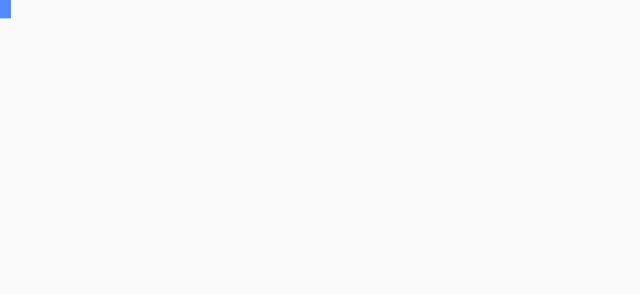
t = 0.00 s
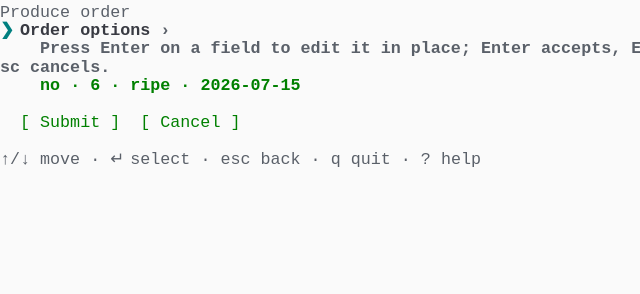
t = 1.85 s
t = 3.13 s: frame unchanged from t = 1.85 s, image omitted
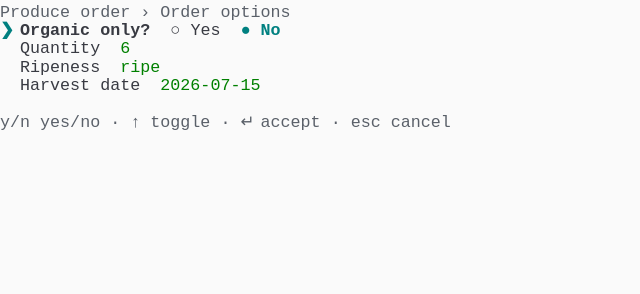
t = 5.05 s
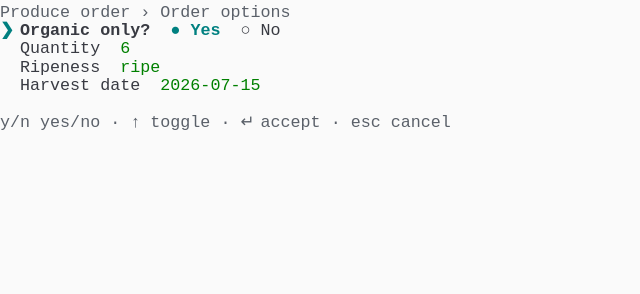
t = 6.76 s
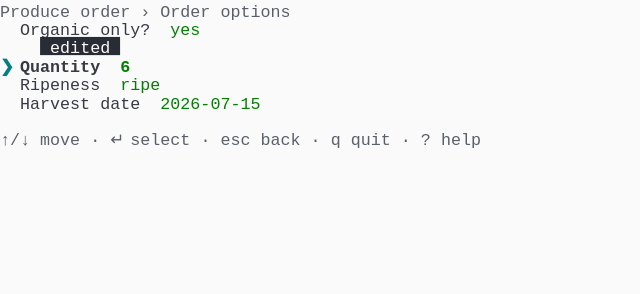
t = 8.37 s

The animated SVG that drew these frames (rendered in a browser with its animation timeline set to each time). Animation: 1 CSS @keyframes rule; frames cover the first 8.37 s, repeats indefinitely.

<svg xmlns="http://www.w3.org/2000/svg" xmlns:xlink="http://www.w3.org/1999/xlink" width="640" height="293.92"><rect width="640" height="293.92" rx="0" ry="0" class="a"></rect><svg height="293.92" viewBox="0 0 64 29.392" width="640" xmlns="http://www.w3.org/2000/svg" xmlns:xlink="http://www.w3.org/1999/xlink"><style>.a{fill:rgb(250,250,250)}.b{font-family:Consolas,"Courier New",Courier,"Liberation Mono",monospace}.c{fill:rgb(90,96,105);white-space:pre}.d{fill:rgb(0,128,128);font-weight:bold;white-space:pre}.e{fill:rgb(56,58,66);font-weight:bold;white-space:pre}.f{fill:rgb(90,96,105);font-weight:bold;white-space:pre}.g{fill:rgb(0,128,0);white-space:pre}.h{fill:rgb(56,58,66);white-space:pre}.i{fill:rgb(40,44,52)}.j{fill:rgb(250,250,250);font-weight:bold;white-space:pre}.k{fill:rgb(250,250,250);white-space:pre}.l{fill:transparent}.m{fill:rgb(82,139,255)}.o{animation-duration:28.622s;animation-iteration-count:infinite;animation-name:n;animation-timing-function:steps(1,end)}.p{fill:rgb(0,128,0);font-weight:bold;white-space:pre}@keyframes n{0%{transform:translateX(-0px)}0.49%{transform:translateX(-64px)}1.98%{transform:translateX(-128px)}1.99%{transform:translateX(-192px)}10.93%{transform:translateX(-256px)}17.64%{transform:translateX(-320px)}22.5%{transform:translateX(-384px)}26.98%{transform:translateX(-448px)}28.36%{transform:translateX(-512px)}31.94%{transform:translateX(-576px)}37.04%{transform:translateX(-640px)}37.82%{transform:translateX(-704px)}38.49%{transform:translateX(-768px)}39.12%{transform:translateX(-832px)}43.4%{transform:translateX(-896px)}44.96%{transform:translateX(-960px)}48.55%{transform:translateX(-1024px)}54.36%{transform:translateX(-1088px)}58.8%{transform:translateX(-1152px)}60.18%{transform:translateX(-1216px)}63.77%{transform:translateX(-1280px)}71.73%{transform:translateX(-1344px)}76.22%{transform:translateX(-1408px)}78.45%{transform:translateX(-1472px)}84.22%{transform:translateX(-1536px)}86.9%{transform:translateX(-1600px)}100%{transform:translateX(-1664px)}}</style><g font-family="Consolas, &quot;Courier New&quot;, Courier, &quot;Liberation Mono&quot;, monospace" font-size="1.67" class="b"><defs><symbol id="1"><text x="0" y="1.67" class="c">Produce</text><text x="8.016" y="1.67" class="c">order</text></symbol><symbol id="2"><text x="0" y="1.67" class="d">❯</text><text x="2.004" y="1.67" class="e">Order</text><text x="8.016" y="1.67" class="e">options</text><text x="16.032" y="1.67" class="f">›</text></symbol><symbol id="3"><text x="4.008" y="1.67" class="f">Press</text><text x="10.02" y="1.67" class="f">Enter</text><text x="16.032" y="1.67" class="f">on</text><text x="19.037999999999997" y="1.67" class="f">a</text><text x="21.041999999999998" y="1.67" class="f">field</text><text x="27.054" y="1.67" class="f">to</text><text x="30.059999999999995" y="1.67" class="f">edit</text><text x="35.06999999999999" y="1.67" class="f">it</text><text x="38.07599999999999" y="1.67" class="f">in</text><text x="41.082" y="1.67" class="f">place;</text><text x="48.096" y="1.67" class="f">Enter</text><text x="54.108" y="1.67" class="f">accepts,</text><text x="63.12599999999999" y="1.67" class="f">E</text></symbol><symbol id="4"><text x="0" y="1.67" class="f">sc</text><text x="3.006" y="1.67" class="f">cancels.</text></symbol><symbol id="5"><text x="2.004" y="1.67" class="g">[</text><text x="4.008" y="1.67" class="g">Submit</text><text x="11.021999999999998" y="1.67" class="g">]</text><text x="14.027999999999999" y="1.67" class="g">[</text><text x="16.032" y="1.67" class="g">Cancel</text><text x="23.045999999999996" y="1.67" class="g">]</text></symbol><symbol id="6"><text x="0" y="1.67" class="c">↑/↓</text><text x="4.008" y="1.67" class="c">move</text><text x="9.017999999999999" y="1.67" class="c">·</text><text x="11.021999999999998" y="1.67" class="c">↵</text><text x="13.026" y="1.67" class="c">select</text><text x="20.04" y="1.67" class="c">·</text><text x="22.043999999999997" y="1.67" class="c">esc</text><text x="26.052" y="1.67" class="c">back</text><text x="31.061999999999998" y="1.67" class="c">·</text><text x="33.065999999999995" y="1.67" class="c">q</text><text x="35.06999999999999" y="1.67" class="c">quit</text><text x="40.08" y="1.67" class="c">·</text><text x="42.083999999999996" y="1.67" class="c">?</text><text x="44.087999999999994" y="1.67" class="c">help</text></symbol><symbol id="7"><text x="0" y="1.67" class="c">Produce</text><text x="8.016" y="1.67" class="c">order</text><text x="14.027999999999999" y="1.67" class="c">›</text><text x="16.032" y="1.67" class="c">Order</text><text x="22.043999999999997" y="1.67" class="c">options</text></symbol><symbol id="8"><text x="2.004" y="1.67" class="h">Quantity</text><text x="12.024" y="1.67" class="g">6</text></symbol><symbol id="9"><text x="2.004" y="1.67" class="h">Ripeness</text><text x="12.024" y="1.67" class="g">ripe</text></symbol><symbol id="10"><text x="2.004" y="1.67" class="h">Harvest</text><text x="10.02" y="1.67" class="h">date</text><text x="16.032" y="1.67" class="g">2026-07-15</text></symbol><symbol id="11"><text x="0" y="1.67" class="c">y/n</text><text x="4.008" y="1.67" class="c">yes/no</text><text x="11.021999999999998" y="1.67" class="c">·</text><text x="13.026" y="1.67" class="c">↑</text><text x="15.029999999999998" y="1.67" class="c">toggle</text><text x="22.043999999999997" y="1.67" class="c">·</text><text x="24.048" y="1.67" class="c">↵</text><text x="26.052" y="1.67" class="c">accept</text><text x="33.065999999999995" y="1.67" class="c">·</text><text x="35.06999999999999" y="1.67" class="c">esc</text><text x="39.077999999999996" y="1.67" class="c">cancel</text></symbol><symbol id="12"><rect height="1.837" width="8" x="4.008" y="0" class="i"></rect><text x="4.008" y="1.67" class="j"> edited </text></symbol><symbol id="13"><text x="2.004" y="1.67" class="h">Organic</text><text x="10.02" y="1.67" class="h">only?</text><text x="17.034" y="1.67" class="g">yes</text></symbol><symbol id="14"><rect height="1.837" width="8" x="4.008" y="0" class="i"></rect><text x="4.008" y="1.67" class="k"> edited </text></symbol><symbol id="15"><text x="0" y="1.67" class="c">↑/↓</text><text x="4.008" y="1.67" class="c">adjust</text><text x="11.021999999999998" y="1.67" class="c">·</text><text x="13.026" y="1.67" class="c">↵</text><text x="15.029999999999998" y="1.67" class="c">accept</text><text x="22.043999999999997" y="1.67" class="c">·</text><text x="24.048" y="1.67" class="c">esc</text><text x="28.055999999999997" y="1.67" class="c">cancel</text></symbol><symbol id="16"><text x="0" y="1.67" class="d">❯</text><text x="2.004" y="1.67" class="e">Quantity</text><text x="12.024" y="1.67" class="d">█</text></symbol><symbol id="17"><text x="2.004" y="1.67" class="h">Quantity</text><text x="12.024" y="1.67" class="g">12</text></symbol><symbol id="18"><text x="12.024" y="1.67" class="h">○</text><text x="14.027999999999999" y="1.67" class="h">Mixed</text></symbol><symbol id="19"><text x="0" y="1.67" class="c">↑/↓</text><text x="4.008" y="1.67" class="c">move</text><text x="9.017999999999999" y="1.67" class="c">·</text><text x="11.021999999999998" y="1.67" class="c">↵</text><text x="13.026" y="1.67" class="c">accept</text><text x="20.04" y="1.67" class="c">·</text><text x="22.043999999999997" y="1.67" class="c">esc</text><text x="26.052" y="1.67" class="c">cancel</text></symbol><symbol id="20"><text x="2.004" y="1.67" class="h">Ripeness</text><text x="12.024" y="1.67" class="g">unripe</text></symbol><symbol id="21"><text x="0" y="1.67" class="d">Harvest</text><text x="8.016" y="1.67" class="d">date</text></symbol><symbol id="22"><text x="0" y="1.67" class="c">────────────</text></symbol><symbol id="23"><text x="9.017999999999999" y="1.67" class="d">July</text><text x="14.027999999999999" y="1.67" class="d">2026</text></symbol><symbol id="24"><text x="1.002" y="1.67" class="c">Mo</text><text x="5.01" y="1.67" class="c">Tu</text><text x="9.017999999999999" y="1.67" class="c">We</text><text x="13.026" y="1.67" class="c">Th</text><text x="17.034" y="1.67" class="c">Fr</text><text x="21.041999999999998" y="1.67" class="c">Sa</text><text x="25.05" y="1.67" class="c">Su</text></symbol><symbol id="25"><text x="10.02" y="1.67" class="h">1</text><text x="14.027999999999999" y="1.67" class="h">2</text><text x="18.035999999999998" y="1.67" class="h">3</text><text x="22.043999999999997" y="1.67" class="h">4</text><text x="26.052" y="1.67" class="h">5</text></symbol><symbol id="26"><text x="2.004" y="1.67" class="h">6</text><text x="6.012" y="1.67" class="h">7</text><text x="10.02" y="1.67" class="h">8</text><text x="14.027999999999999" y="1.67" class="h">9</text><text x="17.034" y="1.67" class="h">10</text><text x="21.041999999999998" y="1.67" class="h">11</text><text x="25.05" y="1.67" class="h">12</text></symbol><symbol id="27"><text x="1.002" y="1.67" class="h">27</text><text x="5.01" y="1.67" class="h">28</text><text x="9.017999999999999" y="1.67" class="h">29</text><text x="13.026" y="1.67" class="h">30</text><text x="17.034" y="1.67" class="h">31</text></symbol><symbol id="28"><text x="0" y="1.67" class="c">←/→</text><text x="4.008" y="1.67" class="c">day</text><text x="8.016" y="1.67" class="c">·</text><text x="10.02" y="1.67" class="c">↑/↓</text><text x="14.027999999999999" y="1.67" class="c">week</text><text x="19.037999999999997" y="1.67" class="c">·</text><text x="21.041999999999998" y="1.67" class="c">↵</text><text x="23.045999999999996" y="1.67" class="c">accept</text><text x="30.059999999999995" y="1.67" class="c">·</text><text x="32.064" y="1.67" class="c">esc</text><text x="36.071999999999996" y="1.67" class="c">cancel</text></symbol><symbol id="29"><text x="0" y="1.67" class="h">Order</text><text x="6.012" y="1.67" class="h">options</text></symbol><symbol id="30"><text x="2.004" y="1.67" class="h">Organic</text><text x="10.02" y="1.67" class="h">only?:</text><text x="17.034" y="1.67" class="h">yes</text><text x="21.041999999999998" y="1.67" class="h">(edited)</text></symbol><symbol id="31"><text x="2.004" y="1.67" class="h">Quantity:</text><text x="12.024" y="1.67" class="h">12</text><text x="15.029999999999998" y="1.67" class="h">(edited)</text></symbol><symbol id="32"><text x="2.004" y="1.67" class="h">Ripeness:</text><text x="12.024" y="1.67" class="h">unripe</text><text x="19.037999999999997" y="1.67" class="h">(edited)</text></symbol><symbol id="33"><text x="2.004" y="1.67" class="h">Harvest</text><text x="10.02" y="1.67" class="h">date:</text><text x="16.032" y="1.67" class="h">2026-07-22</text><text x="27.054" y="1.67" class="h">(edited)</text></symbol><symbol id="a"><rect height="16" width="64" x="0" y="0" class="l"></rect></symbol><symbol id="b"><rect height="1.837" width="1.1022" class="m"></rect></symbol></defs><rect height="29.392" width="64" class="a"></rect><g class="o"><svg x="0" y="0" width="1728"><svg x="0"><use xlink:href="#a"></use><use xlink:href="#b" x="-0.0040000000000000036" y="0"></use></svg><svg x="64"><use xlink:href="#a"></use><use xlink:href="#b" x="-0.0040000000000000036" y="0"></use></svg><svg x="128"><use xlink:href="#a"></use></svg><svg x="192"><use xlink:href="#a"></use><use xlink:href="#1" y="0"></use><use xlink:href="#2" y="1.837"></use><use xlink:href="#3" y="3.674"></use><use xlink:href="#4" y="5.511"></use><text x="4.008" y="9.018" class="p">no</text><text x="7.013999999999999" y="9.018" class="p">·</text><text x="9.017999999999999" y="9.018" class="p">6</text><text x="11.021999999999998" y="9.018" class="p">·</text><text x="13.026" y="9.018" class="p">ripe</text><text x="18.035999999999998" y="9.018" class="p">·</text><text x="20.04" y="9.018" class="p">2026-07-15</text><use xlink:href="#5" y="11.022"></use><use xlink:href="#6" y="14.696"></use></svg><svg x="256"><use xlink:href="#a"></use><use xlink:href="#7" y="0"></use><text x="0" y="3.5069999999999997" class="d">❯</text><text x="2.004" y="3.5069999999999997" class="e">Organic</text><text x="10.02" y="3.5069999999999997" class="e">only?</text><text x="17.034" y="3.5069999999999997" class="p">no</text><use xlink:href="#8" y="3.674"></use><use xlink:href="#9" y="5.511"></use><use xlink:href="#10" y="7.348"></use><use xlink:href="#6" y="11.022"></use></svg><svg x="320"><use xlink:href="#a"></use><use xlink:href="#7" y="0"></use><text x="0" y="3.5069999999999997" class="d">❯</text><text x="2.004" y="3.5069999999999997" class="e">Organic</text><text x="10.02" y="3.5069999999999997" class="e">only?</text><text x="17.034" y="3.5069999999999997" class="h">○</text><text x="19.037999999999997" y="3.5069999999999997" class="h">Yes</text><text x="24.048" y="3.5069999999999997" class="d">●</text><text x="26.052" y="3.5069999999999997" class="d">No</text><use xlink:href="#8" y="3.674"></use><use xlink:href="#9" y="5.511"></use><use xlink:href="#10" y="7.348"></use><use xlink:href="#11" y="11.022"></use></svg><svg x="384"><use xlink:href="#a"></use><use xlink:href="#7" y="0"></use><text x="0" y="3.5069999999999997" class="d">❯</text><text x="2.004" y="3.5069999999999997" class="e">Organic</text><text x="10.02" y="3.5069999999999997" class="e">only?</text><text x="17.034" y="3.5069999999999997" class="d">●</text><text x="19.037999999999997" y="3.5069999999999997" class="d">Yes</text><text x="24.048" y="3.5069999999999997" class="h">○</text><text x="26.052" y="3.5069999999999997" class="h">No</text><use xlink:href="#8" y="3.674"></use><use xlink:href="#9" y="5.511"></use><use xlink:href="#10" y="7.348"></use><use xlink:href="#11" y="11.022"></use></svg><svg x="448"><use xlink:href="#a"></use><use xlink:href="#7" y="0"></use><text x="0" y="3.5069999999999997" class="d">❯</text><text x="2.004" y="3.5069999999999997" class="e">Organic</text><text x="10.02" y="3.5069999999999997" class="e">only?</text><text x="17.034" y="3.5069999999999997" class="p">yes</text><use xlink:href="#12" y="3.674"></use><use xlink:href="#8" y="5.511"></use><use xlink:href="#9" y="7.348"></use><use xlink:href="#10" y="9.185"></use><use xlink:href="#6" y="12.859"></use></svg><svg x="512"><use xlink:href="#a"></use><use xlink:href="#7" y="0"></use><use xlink:href="#13" y="1.837"></use><use xlink:href="#14" y="3.674"></use><text x="0" y="7.181" class="d">❯</text><text x="2.004" y="7.181" class="e">Quantity</text><text x="12.024" y="7.181" class="p">6</text><use xlink:href="#9" y="7.348"></use><use xlink:href="#10" y="9.185"></use><use xlink:href="#6" y="12.859"></use></svg><svg x="576"><use xlink:href="#a"></use><use xlink:href="#7" y="0"></use><use xlink:href="#13" y="1.837"></use><use xlink:href="#14" y="3.674"></use><text x="0" y="7.181" class="d">❯</text><text x="2.004" y="7.181" class="e">Quantity</text><text x="12.024" y="7.181" class="h">6</text><text x="13.026" y="7.181" class="d">█</text><use xlink:href="#9" y="7.348"></use><use xlink:href="#10" y="9.185"></use><use xlink:href="#15" y="12.859"></use></svg><svg x="640"><use xlink:href="#a"></use><use xlink:href="#7" y="0"></use><use xlink:href="#13" y="1.837"></use><use xlink:href="#14" y="3.674"></use><use xlink:href="#16" y="5.511"></use><use xlink:href="#9" y="7.348"></use><use xlink:href="#10" y="9.185"></use><use xlink:href="#15" y="12.859"></use></svg><svg x="704"><use xlink:href="#a"></use><use xlink:href="#7" y="0"></use><use xlink:href="#13" y="1.837"></use><use xlink:href="#14" y="3.674"></use><use xlink:href="#16" y="5.511"></use><use xlink:href="#9" y="7.348"></use><use xlink:href="#10" y="9.185"></use><use xlink:href="#15" y="12.859"></use></svg><svg x="768"><use xlink:href="#a"></use><use xlink:href="#7" y="0"></use><use xlink:href="#13" y="1.837"></use><use xlink:href="#14" y="3.674"></use><text x="0" y="7.181" class="d">❯</text><text x="2.004" y="7.181" class="e">Quantity</text><text x="12.024" y="7.181" class="h">1</text><text x="13.026" y="7.181" class="d">█</text><use xlink:href="#9" y="7.348"></use><use xlink:href="#10" y="9.185"></use><use xlink:href="#15" y="12.859"></use></svg><svg x="832"><use xlink:href="#a"></use><use xlink:href="#7" y="0"></use><use xlink:href="#13" y="1.837"></use><use xlink:href="#14" y="3.674"></use><text x="0" y="7.181" class="d">❯</text><text x="2.004" y="7.181" class="e">Quantity</text><text x="12.024" y="7.181" class="h">12</text><text x="14.027999999999999" y="7.181" class="d">█</text><use xlink:href="#9" y="7.348"></use><use xlink:href="#10" y="9.185"></use><use xlink:href="#15" y="12.859"></use></svg><svg x="896"><use xlink:href="#a"></use><use xlink:href="#7" y="0"></use><use xlink:href="#13" y="1.837"></use><use xlink:href="#14" y="3.674"></use><text x="0" y="7.181" class="d">❯</text><text x="2.004" y="7.181" class="e">Quantity</text><text x="12.024" y="7.181" class="p">12</text><use xlink:href="#12" y="7.348"></use><use xlink:href="#9" y="9.185"></use><use xlink:href="#10" y="11.022"></use><use xlink:href="#6" y="14.696"></use></svg><svg x="960"><use xlink:href="#a"></use><use xlink:href="#7" y="0"></use><use xlink:href="#13" y="1.837"></use><use xlink:href="#14" y="3.674"></use><use xlink:href="#17" y="5.511"></use><use xlink:href="#14" y="7.348"></use><text x="0" y="10.855" class="d">❯</text><text x="2.004" y="10.855" class="e">Ripeness</text><text x="12.024" y="10.855" class="p">ripe</text><use xlink:href="#10" y="11.022"></use><use xlink:href="#6" y="14.696"></use></svg><svg x="1024"><use xlink:href="#a"></use><use xlink:href="#7" y="0"></use><use xlink:href="#13" y="1.837"></use><use xlink:href="#14" y="3.674"></use><use xlink:href="#17" y="5.511"></use><use xlink:href="#14" y="7.348"></use><text x="0" y="10.855" class="d">❯</text><text x="2.004" y="10.855" class="e">Ripeness</text><text x="12.024" y="10.855" class="d">●</text><text x="14.027999999999999" y="10.855" class="d">Ripe</text><text x="12.024" y="12.692" class="h">○</text><text x="14.027999999999999" y="12.692" class="h">Unripe</text><use xlink:href="#18" y="12.859"></use><use xlink:href="#10" y="14.696"></use><use xlink:href="#19" y="18.37"></use></svg><svg x="1088"><use xlink:href="#a"></use><use xlink:href="#7" y="0"></use><use xlink:href="#13" y="1.837"></use><use xlink:href="#14" y="3.674"></use><use xlink:href="#17" y="5.511"></use><use xlink:href="#14" y="7.348"></use><text x="0" y="10.855" class="d">❯</text><text x="2.004" y="10.855" class="e">Ripeness</text><text x="12.024" y="10.855" class="h">○</text><text x="14.027999999999999" y="10.855" class="h">Ripe</text><text x="12.024" y="12.692" class="d">●</text><text x="14.027999999999999" y="12.692" class="d">Unripe</text><use xlink:href="#18" y="12.859"></use><use xlink:href="#10" y="14.696"></use><use xlink:href="#19" y="18.37"></use></svg><svg x="1152"><use xlink:href="#a"></use><use xlink:href="#7" y="0"></use><use xlink:href="#13" y="1.837"></use><use xlink:href="#14" y="3.674"></use><use xlink:href="#17" y="5.511"></use><use xlink:href="#14" y="7.348"></use><text x="0" y="10.855" class="d">❯</text><text x="2.004" y="10.855" class="e">Ripeness</text><text x="12.024" y="10.855" class="p">unripe</text><use xlink:href="#12" y="11.022"></use><use xlink:href="#10" y="12.859"></use><use xlink:href="#6" y="16.533"></use></svg><svg x="1216"><use xlink:href="#a"></use><use xlink:href="#7" y="0"></use><use xlink:href="#13" y="1.837"></use><use xlink:href="#14" y="3.674"></use><use xlink:href="#17" y="5.511"></use><use xlink:href="#14" y="7.348"></use><use xlink:href="#20" y="9.185"></use><use xlink:href="#14" y="11.022"></use><text x="0" y="14.529" class="d">❯</text><text x="2.004" y="14.529" class="e">Harvest</text><text x="10.02" y="14.529" class="e">date</text><text x="16.032" y="14.529" class="p">2026-07-15</text><use xlink:href="#6" y="16.533"></use></svg><svg x="1280"><use xlink:href="#a"></use><use xlink:href="#21" y="0"></use><use xlink:href="#22" y="1.837"></use><use xlink:href="#23" y="3.674"></use><use xlink:href="#24" y="5.511"></use><use xlink:href="#25" y="7.348"></use><use xlink:href="#26" y="9.185"></use><text x="1.002" y="12.692" class="h">13</text><text x="5.01" y="12.692" class="h">14</text><text x="8.016" y="12.692" class="d">[15]</text><text x="13.026" y="12.692" class="h">16</text><text x="17.034" y="12.692" class="h">17</text><text x="21.041999999999998" y="12.692" class="h">18</text><text x="25.05" y="12.692" class="h">19</text><text x="1.002" y="14.529" class="h">20</text><text x="5.01" y="14.529" class="h">21</text><text x="9.017999999999999" y="14.529" class="h">22</text><text x="13.026" y="14.529" class="h">23</text><text x="17.034" y="14.529" class="h">24</text><text x="21.041999999999998" y="14.529" class="h">25</text><text x="25.05" y="14.529" class="h">26</text><use xlink:href="#27" y="14.696"></use><use xlink:href="#28" y="18.37"></use></svg><svg x="1344"><use xlink:href="#a"></use><use xlink:href="#21" y="0"></use><use xlink:href="#22" y="1.837"></use><use xlink:href="#23" y="3.674"></use><use xlink:href="#24" y="5.511"></use><use xlink:href="#25" y="7.348"></use><use xlink:href="#26" y="9.185"></use><text x="1.002" y="12.692" class="h">13</text><text x="5.01" y="12.692" class="h">14</text><text x="9.017999999999999" y="12.692" class="h">15</text><text x="13.026" y="12.692" class="h">16</text><text x="17.034" y="12.692" class="h">17</text><text x="21.041999999999998" y="12.692" class="h">18</text><text x="25.05" y="12.692" class="h">19</text><text x="1.002" y="14.529" class="h">20</text><text x="5.01" y="14.529" class="h">21</text><text x="8.016" y="14.529" class="d">[22]</text><text x="13.026" y="14.529" class="h">23</text><text x="17.034" y="14.529" class="h">24</text><text x="21.041999999999998" y="14.529" class="h">25</text><text x="25.05" y="14.529" class="h">26</text><use xlink:href="#27" y="14.696"></use><use xlink:href="#28" y="18.37"></use></svg><svg x="1408"><use xlink:href="#a"></use><use xlink:href="#7" y="0"></use><use xlink:href="#13" y="1.837"></use><use xlink:href="#14" y="3.674"></use><use xlink:href="#17" y="5.511"></use><use xlink:href="#14" y="7.348"></use><use xlink:href="#20" y="9.185"></use><use xlink:href="#14" y="11.022"></use><text x="0" y="14.529" class="d">❯</text><text x="2.004" y="14.529" class="e">Harvest</text><text x="10.02" y="14.529" class="e">date</text><text x="16.032" y="14.529" class="p">2026-07-22</text><use xlink:href="#12" y="14.696"></use><use xlink:href="#6" y="18.37"></use></svg><svg x="1472"><use xlink:href="#a"></use><use xlink:href="#1" y="0"></use><use xlink:href="#2" y="1.837"></use><use xlink:href="#3" y="3.674"></use><use xlink:href="#4" y="5.511"></use><text x="4.008" y="9.018" class="p">yes</text><text x="8.016" y="9.018" class="p">·</text><text x="10.02" y="9.018" class="p">12</text><text x="13.026" y="9.018" class="p">·</text><text x="15.029999999999998" y="9.018" class="p">unripe</text><text x="22.043999999999997" y="9.018" class="p">·</text><text x="24.048" y="9.018" class="p">2026-07-22</text><use xlink:href="#5" y="11.022"></use><use xlink:href="#6" y="14.696"></use></svg><svg x="1536"><use xlink:href="#a"></use><use xlink:href="#1" y="0"></use><text x="2.004" y="3.5069999999999997" class="h">Order</text><text x="8.016" y="3.5069999999999997" class="h">options</text><text x="16.032" y="3.5069999999999997" class="c">›</text><text x="4.008" y="5.343999999999999" class="c">Press</text><text x="10.02" y="5.343999999999999" class="c">Enter</text><text x="16.032" y="5.343999999999999" class="c">on</text><text x="19.037999999999997" y="5.343999999999999" class="c">a</text><text x="21.041999999999998" y="5.343999999999999" class="c">field</text><text x="27.054" y="5.343999999999999" class="c">to</text><text x="30.059999999999995" y="5.343999999999999" class="c">edit</text><text x="35.06999999999999" y="5.343999999999999" class="c">it</text><text x="38.07599999999999" y="5.343999999999999" class="c">in</text><text x="41.082" y="5.343999999999999" class="c">place;</text><text x="48.096" y="5.343999999999999" class="c">Enter</text><text x="54.108" y="5.343999999999999" class="c">accepts,</text><text x="63.12599999999999" y="5.343999999999999" class="c">E</text><text x="0" y="7.181" class="c">sc</text><text x="3.006" y="7.181" class="c">cancels.</text><text x="4.008" y="9.018" class="g">yes</text><text x="8.016" y="9.018" class="g">·</text><text x="10.02" y="9.018" class="g">12</text><text x="13.026" y="9.018" class="g">·</text><text x="15.029999999999998" y="9.018" class="g">unripe</text><text x="22.043999999999997" y="9.018" class="g">·</text><text x="24.048" y="9.018" class="g">2026-07-22</text><rect height="1.837" width="10" x="2.004" y="11.022" class="i"></rect><text x="2.004" y="12.692" class="j">[ Submit ]</text><text x="14.027999999999999" y="12.692" class="g">[</text><text x="16.032" y="12.692" class="g">Cancel</text><text x="23.045999999999996" y="12.692" class="g">]</text><use xlink:href="#6" y="14.696"></use></svg><svg x="1600"><use xlink:href="#a"></use><use xlink:href="#b" x="-0.0040000000000000036" y="9.01"></use><use xlink:href="#29" y="0"></use><use xlink:href="#30" y="1.837"></use><use xlink:href="#31" y="3.674"></use><use xlink:href="#32" y="5.511"></use><use xlink:href="#33" y="7.348"></use></svg><svg x="1664"><use xlink:href="#a"></use><use xlink:href="#b" x="0.996" y="9.01"></use><use xlink:href="#29" y="0"></use><use xlink:href="#30" y="1.837"></use><use xlink:href="#31" y="3.674"></use><use xlink:href="#32" y="5.511"></use><use xlink:href="#33" y="7.348"></use></svg></svg></g></g></svg></svg>
